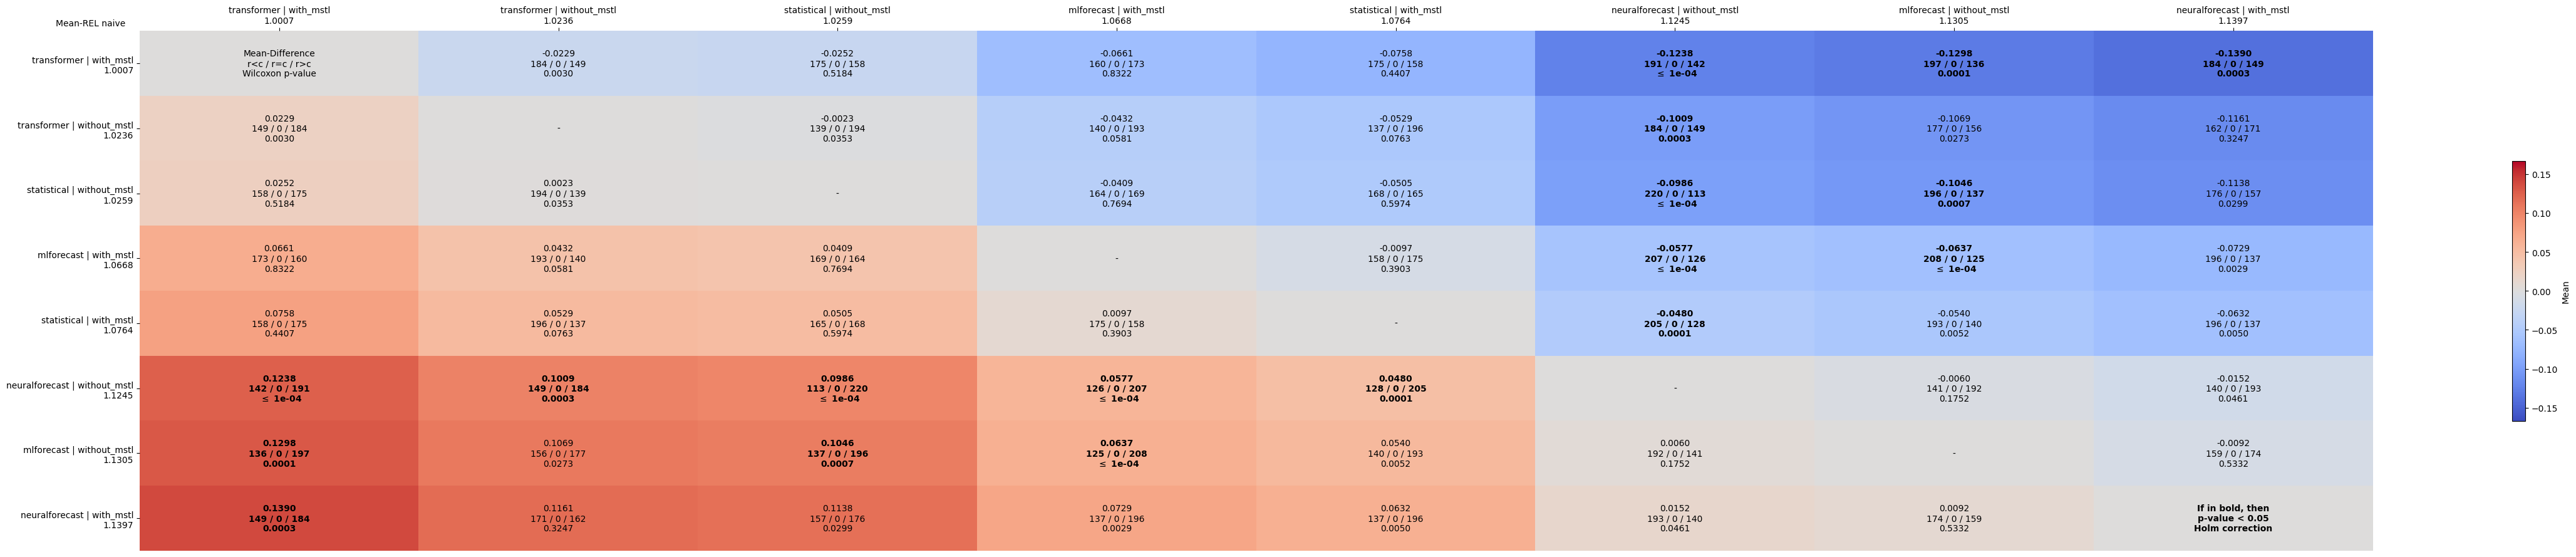

The table this chart was drawn from, first rows:
comparates, transformer | with_mstl, transformer | without_mstl, statistical | without_mstl, mlforecast | with_mstl, statistical | with_mstl, neuralforecast | without_mstl, mlforecast | without_mstl, neuralforecast | with_mstl
transformer | with_mstl, Mean-Difference?r<c / r=c / r>c?Wilcoxon…, -0.0229?184 / 0 / 149?0.0030, -0.0252?175 / 0 / 158?0.5184, -0.0661?160 / 0 / 173?0.8322, -0.0758?175 / 0 / 158?0.4407, -0.1238?191 / 0 / 142? $\leq$ 1e-04, -0.1298?197 / 0 / 136?0.0001, -0.1390?184 / 0 / 149?0.0003
transformer | without_mstl, 0.0229?149 / 0 / 184?0.0030, -, -0.0023?139 / 0 / 194?0.0353, -0.0432?140 / 0 / 193?0.0581, -0.0529?137 / 0 / 196?0.0763, -0.1009?184 / 0 / 149?0.0003, -0.1069?177 / 0 / 156?0.0273, -0.1161?162 / 0 / 171?0.3247
statistical | without_mstl, 0.0252?158 / 0 / 175?0.5184, 0.0023?194 / 0 / 139?0.0353, -, -0.0409?164 / 0 / 169?0.7694, -0.0505?168 / 0 / 165?0.5974, -0.0986?220 / 0 / 113? $\leq$ 1e-04, -0.1046?196 / 0 / 137?0.0007, -0.1138?176 / 0 / 157?0.0299
mlforecast | with_mstl, 0.0661?173 / 0 / 160?0.8322, 0.0432?193 / 0 / 140?0.0581, 0.0409?169 / 0 / 164?0.7694, -, -0.0097?158 / 0 / 175?0.3903, -0.0577?207 / 0 / 126? $\leq$ 1e-04, -0.0637?208 / 0 / 125? $\leq$ 1e-04, -0.0729?196 / 0 / 137?0.0029
statistical | with_mstl, 0.0758?158 / 0 / 175?0.4407, 0.0529?196 / 0 / 137?0.0763, 0.0505?165 / 0 / 168?0.5974, 0.0097?175 / 0 / 158?0.3903, -, -0.0480?205 / 0 / 128?0.0001, -0.0540?193 / 0 / 140?0.0052, -0.0632?196 / 0 / 137?0.0050
neuralforecast | without_mstl, 0.1238?142 / 0 / 191? $\leq$ 1e-04, 0.1009?149 / 0 / 184?0.0003, 0.0986?113 / 0 / 220? $\leq$ 1e-04, 0.0577?126 / 0 / 207? $\leq$ 1e-04, 0.0480?128 / 0 / 205?0.0001, -, -0.0060?141 / 0 / 192?0.1752, -0.0152?140 / 0 / 193?0.0461
mlforecast | without_mstl, 0.1298?136 / 0 / 197?0.0001, 0.1069?156 / 0 / 177?0.0273, 0.1046?137 / 0 / 196?0.0007, 0.0637?125 / 0 / 208? $\leq$ 1e-04, 0.0540?140 / 0 / 193?0.0052, 0.0060?192 / 0 / 141?0.1752, -, -0.0092?159 / 0 / 174?0.5332
neuralforecast | with_mstl, 0.1390?149 / 0 / 184?0.0003, 0.1161?171 / 0 / 162?0.3247, 0.1138?157 / 0 / 176?0.0299, 0.0729?137 / 0 / 196?0.0029, 0.0632?137 / 0 / 196?0.0050, 0.0152?193 / 0 / 140?0.0461, 0.0092?174 / 0 / 159?0.5332, If in bold, then?p-value < 0.05?Holm cor…
